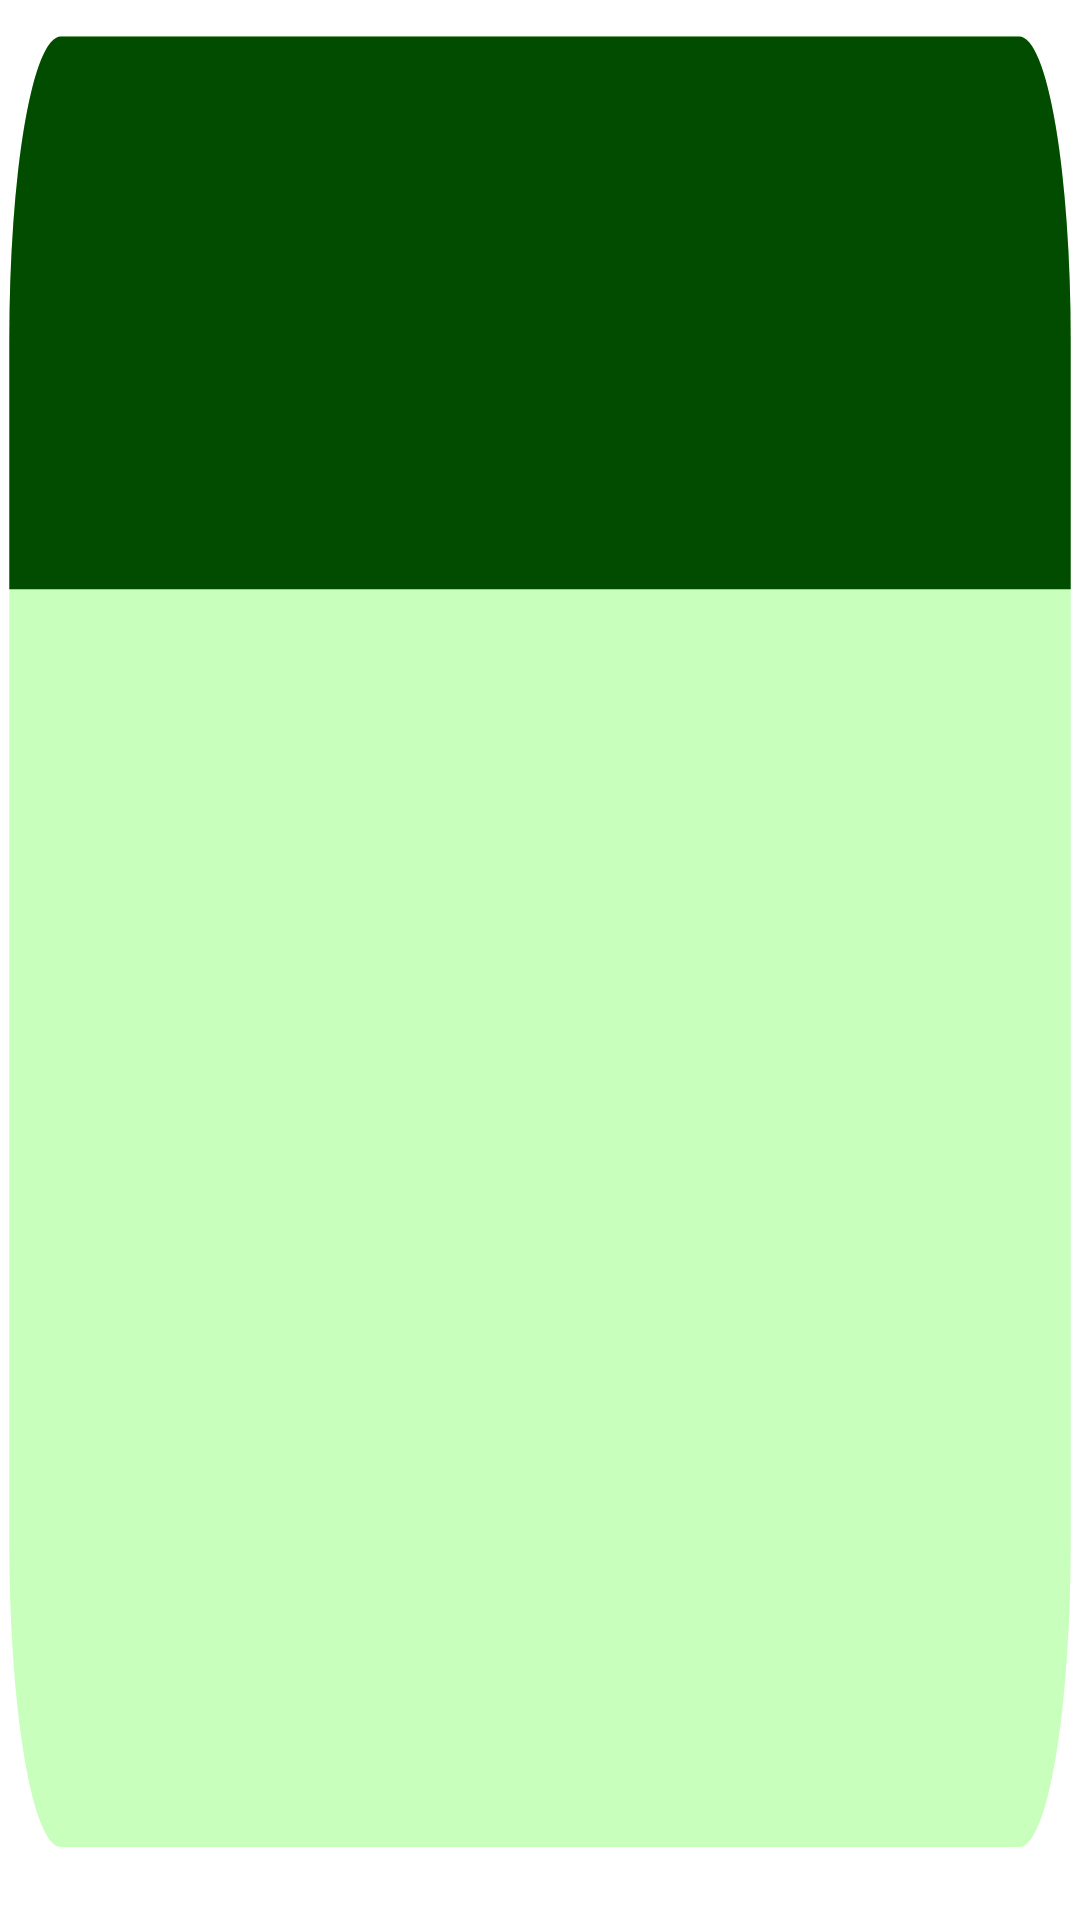

Android layout source for this screen:
<!-- AndroidManifest.xml: application theme Theme.ATMMachineMobile -->
<!-- res/layout/list_operation_item.xml -->
<?xml version="1.0" encoding="utf-8"?>
<LinearLayout xmlns:android="http://schemas.android.com/apk/res/android"
    android:layout_width="match_parent"
    android:layout_height="wrap_content"
    android:orientation="vertical"
    android:layout_margin="6dp"
    android:id="@+id/ll_item"
    android:background="@drawable/ic_normal_back">

    <TextView
        android:id="@+id/tv_operation_info"
        android:layout_width="match_parent"
        android:layout_height="wrap_content"
        android:textSize="25sp"
        android:textColor="@color/main_color"
        android:textStyle="bold"
        android:gravity="center"
        android:padding="5dp"
        android:layout_marginLeft="5dp"
        android:layout_marginRight="5dp"
        android:layout_marginBottom="5dp"
        android:layout_marginTop="34dp"/>

    <LinearLayout
        android:layout_width="match_parent"
        android:layout_height="wrap_content"
        android:orientation="horizontal">

        <TextView
            android:id="@+id/tv_card"
            android:textSize="15sp"
            android:gravity="center"
            android:textStyle="bold"
            android:layout_width="0dp"
            android:layout_weight="1"
            android:layout_height="wrap_content"
            android:padding="5dp"
            android:layout_margin="5dp"/>

        <TextView
            android:id="@+id/tv_user_account"
            android:textSize="15sp"
            android:gravity="center"
            android:textStyle="bold"
            android:layout_weight="1"
            android:layout_width="0dp"
            android:layout_height="wrap_content"
            android:padding="5dp"
            android:layout_margin="5dp"/>
    </LinearLayout>

</LinearLayout>
<!-- resources referenced by this layout -->
<resources>
  <color name="main_color">#1B5C00</color>
  <!-- drawable ic_normal_back (drawable) -->
  <vector xmlns:android="http://schemas.android.com/apk/res/android"
      android:width="300dp"
      android:height="100dp"
      android:viewportWidth="1046"
      android:viewportHeight="316">
      <path
          android:pathData="M59,6L987,6A50,50 0,0 1,1037 56L1037,254A50,50 0,0 1,987 304L59,304A50,50 0,0 1,9 254L9,56A50,50 0,0 1,59 6z"
          android:fillColor="#C8FFBC"/>
      <path
          android:pathData="M59,6L987,6a50,50 0,0 1,50 50L1037,97a0,0 0,0 1,0 0L9,97a0,0 0,0 1,0 0L9,56A50,50 0,0 1,59 6Z"
          android:fillColor="#024C00"/>
  </vector>
  <style name="Theme.ATMMachineMobile" parent="Theme.MaterialComponents.DayNight.DarkActionBar">
          
          <item name="colorPrimary">@color/purple_500</item>
          <item name="colorPrimaryVariant">@color/purple_700</item>
          <item name="colorOnPrimary">@color/white</item>
          
          <item name="colorSecondary">@color/teal_200</item>
          <item name="colorSecondaryVariant">@color/teal_700</item>
          <item name="colorOnSecondary">@color/black</item>
          
          <item name="android:statusBarColor" tools:targetApi="l">?attr/colorPrimaryVariant</item>
          
      </style>
  <color name="purple_500">#FF6200EE</color>
  <color name="purple_700">#FF3700B3</color>
  <color name="white">#FFFFFFFF</color>
  <color name="teal_200">#FF03DAC5</color>
  <color name="teal_700">#FF018786</color>
  <color name="black">#FF000000</color>
</resources>
